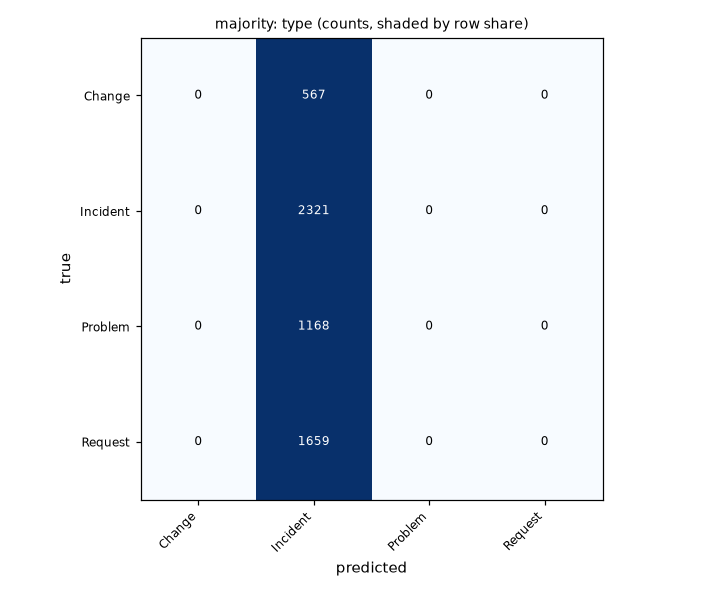

Data behind this chart, as committed beside it:
true, Change, Incident, Problem, Request
Change, 0, 567, 0, 0
Incident, 0, 2321, 0, 0
Problem, 0, 1168, 0, 0
Request, 0, 1659, 0, 0
